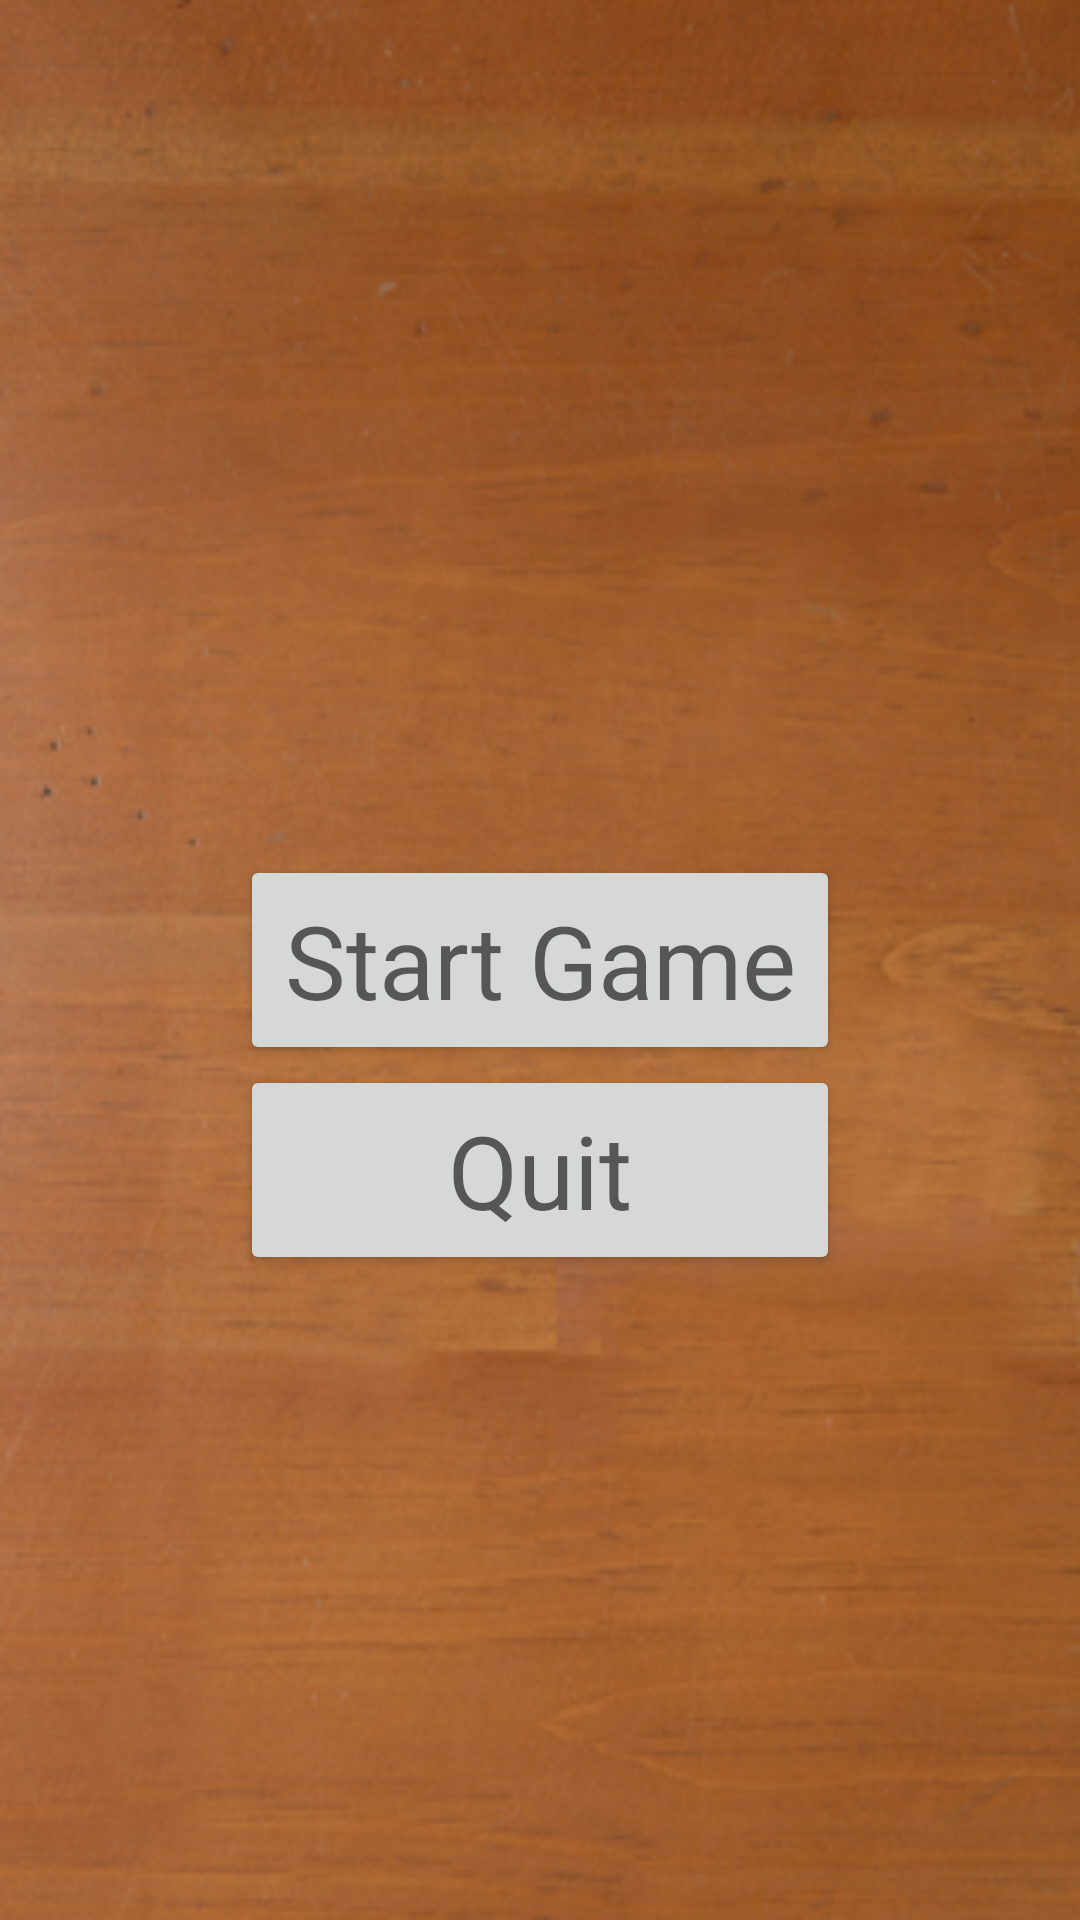

Here is an Android app screen rendered from its layout file. Give the layout XML and the strings, colors and styles it references.
<!-- AndroidManifest.xml: application theme AppTheme -->
<!-- res/layout/activity_main.xml -->
<?xml version="1.0" encoding="utf-8"?>
<android.support.constraint.ConstraintLayout xmlns:android="http://schemas.android.com/apk/res/android"
    xmlns:app="http://schemas.android.com/apk/res-auto"
    xmlns:tools="http://schemas.android.com/tools"
    android:layout_width="match_parent"
    android:layout_height="match_parent"
    tools:context="nataliacodes.sheep.MainActivity"
    android:screenOrientation="landscape">

    <RelativeLayout
        android:id="@+id/screen"
        android:layout_width="fill_parent"
        android:layout_height="fill_parent"
        android:background="@drawable/wood"
        android:clipChildren="true">

        <Button
            android:id="@+id/start_button"
            style="@style/Widget.AppCompat.Button"
            android:layout_width="200dp"
            android:layout_height="70dp"
            android:layout_centerInParent="true"
            android:onClick="startGame"
            android:text="Start Game"
            android:textAppearance="@style/TextAppearance.AppCompat.Display1" />

        <Button
            android:id="@+id/quit_button"
            android:layout_width="200dp"
            android:layout_height="70dp"
            android:layout_below="@id/start_button"
            android:layout_centerInParent="true"
            android:onClick="quitGame"
            android:padding="10dip"
            android:text="Quit"
            android:textAppearance="@style/TextAppearance.AppCompat.Display1" />

    </RelativeLayout>

</android.support.constraint.ConstraintLayout>
<!-- resources referenced by this layout -->
<resources>
  <!-- drawable wood: png bitmap (drawable, 184250 bytes) -->
  <style name="AppTheme" parent="Theme.AppCompat.Light.DarkActionBar">
          
          
          <item name="colorPrimary">@color/colorPrimary</item>
          <item name="colorPrimaryDark">@color/colorPrimaryDark</item>
          <item name="colorAccent">@color/colorAccent</item>
      </style>
  <!-- not gathered from this repository: default colours our renderer supplied (Android Studio template values) -->
  <color name="colorPrimary">#FF6200EE</color>
  <color name="colorPrimaryDark">#FF3700B3</color>
  <color name="colorAccent">#FF03DAC5</color>
</resources>
